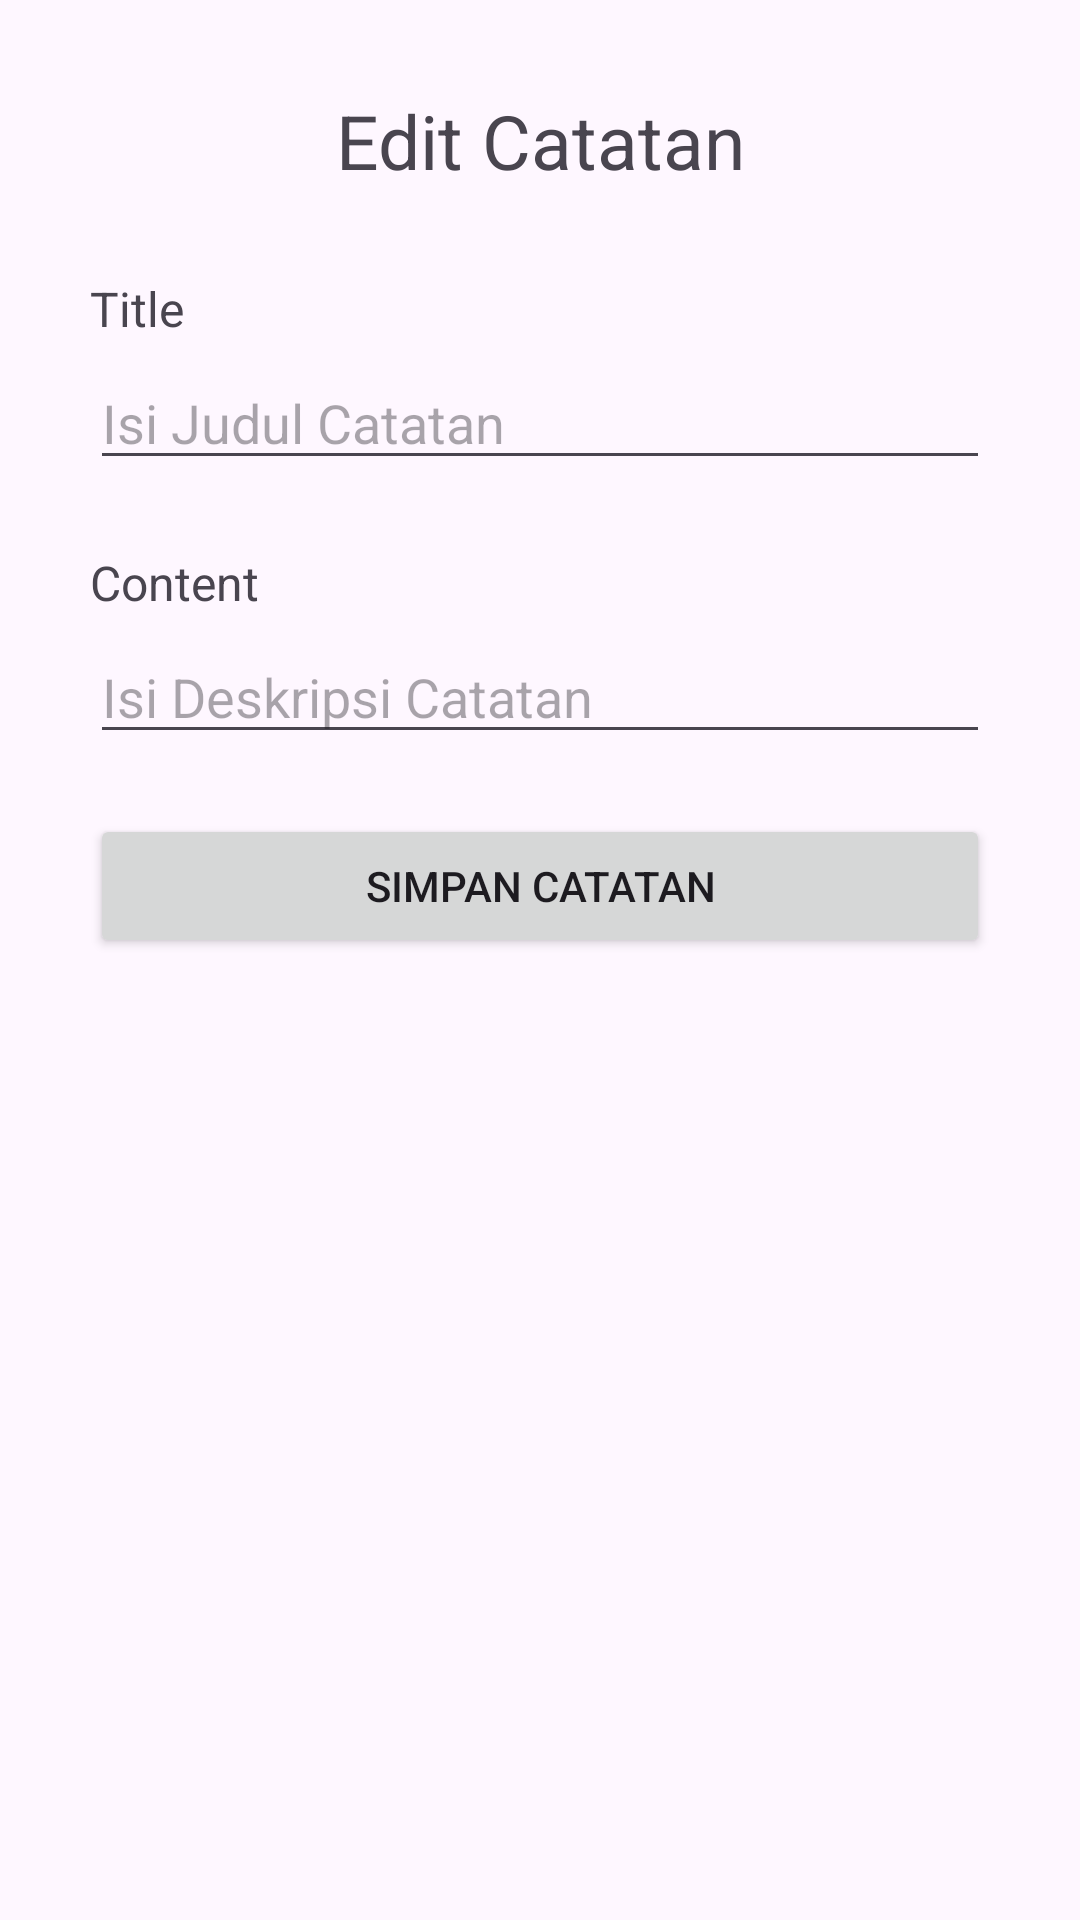

Layout XML and referenced resources for this Android screen:
<!-- AndroidManifest.xml: application theme Theme.Belajar_api -->
<!-- res/layout/activity_edit_catatan.xml -->
<?xml version="1.0" encoding="utf-8"?>
<RelativeLayout xmlns:android="http://schemas.android.com/apk/res/android"
    xmlns:app="http://schemas.android.com/apk/res-auto"
    xmlns:tools="http://schemas.android.com/tools"
    android:id="@+id/main"
    android:layout_width="match_parent"
    android:layout_height="match_parent"
    android:padding="30dp"
    tools:context=".EditCatatanActivity">

    <TextView
        android:layout_width="match_parent"
        android:layout_height="wrap_content"
        android:text="Edit Catatan"
        android:id="@+id/textJudul"
        android:textSize="25dp"
        android:layout_marginBottom="55dp"
        android:gravity="center"
        />

    <TextView
        android:layout_width="match_parent"
        android:layout_height="wrap_content"
        android:text="Title"
        android:id="@+id/textT"
        android:textSize="16dp"
        android:layout_marginBottom="5dp"
        android:layout_above="@+id/titleEdit"
        />

    <EditText
        android:layout_width="match_parent"
        android:layout_height="wrap_content"
        android:hint="Isi Judul Catatan"
        android:layout_below="@+id/textJudul"
        android:layout_marginBottom="50dp"
        android:id="@+id/titleEdit"
        />

    <TextView
        android:layout_width="match_parent"
        android:layout_height="wrap_content"
        android:text="Content"
        android:id="@+id/textC"
        android:textSize="16dp"
        android:layout_marginBottom="5dp"
        android:layout_above="@+id/contentEdit"
        />

    <EditText
        android:layout_width="match_parent"
        android:layout_height="wrap_content"
        android:hint="Isi Deskripsi Catatan"
        android:id="@+id/contentEdit"
        android:layout_below="@+id/titleEdit"
        />

    <Button
        android:layout_width="match_parent"
        android:layout_height="wrap_content"
        android:text="Simpan Catatan"
        android:id="@+id/buttonSave"
        android:layout_marginTop="20dp"
        android:layout_below="@id/contentEdit"
        />

</RelativeLayout>
<!-- resources referenced by this layout -->
<resources>
  <style name="Theme.Belajar_api" parent="Base.Theme.Belajar_api" />
  <style name="Base.Theme.Belajar_api" parent="Theme.Material3.DayNight.NoActionBar">
          
          
      </style>
</resources>
